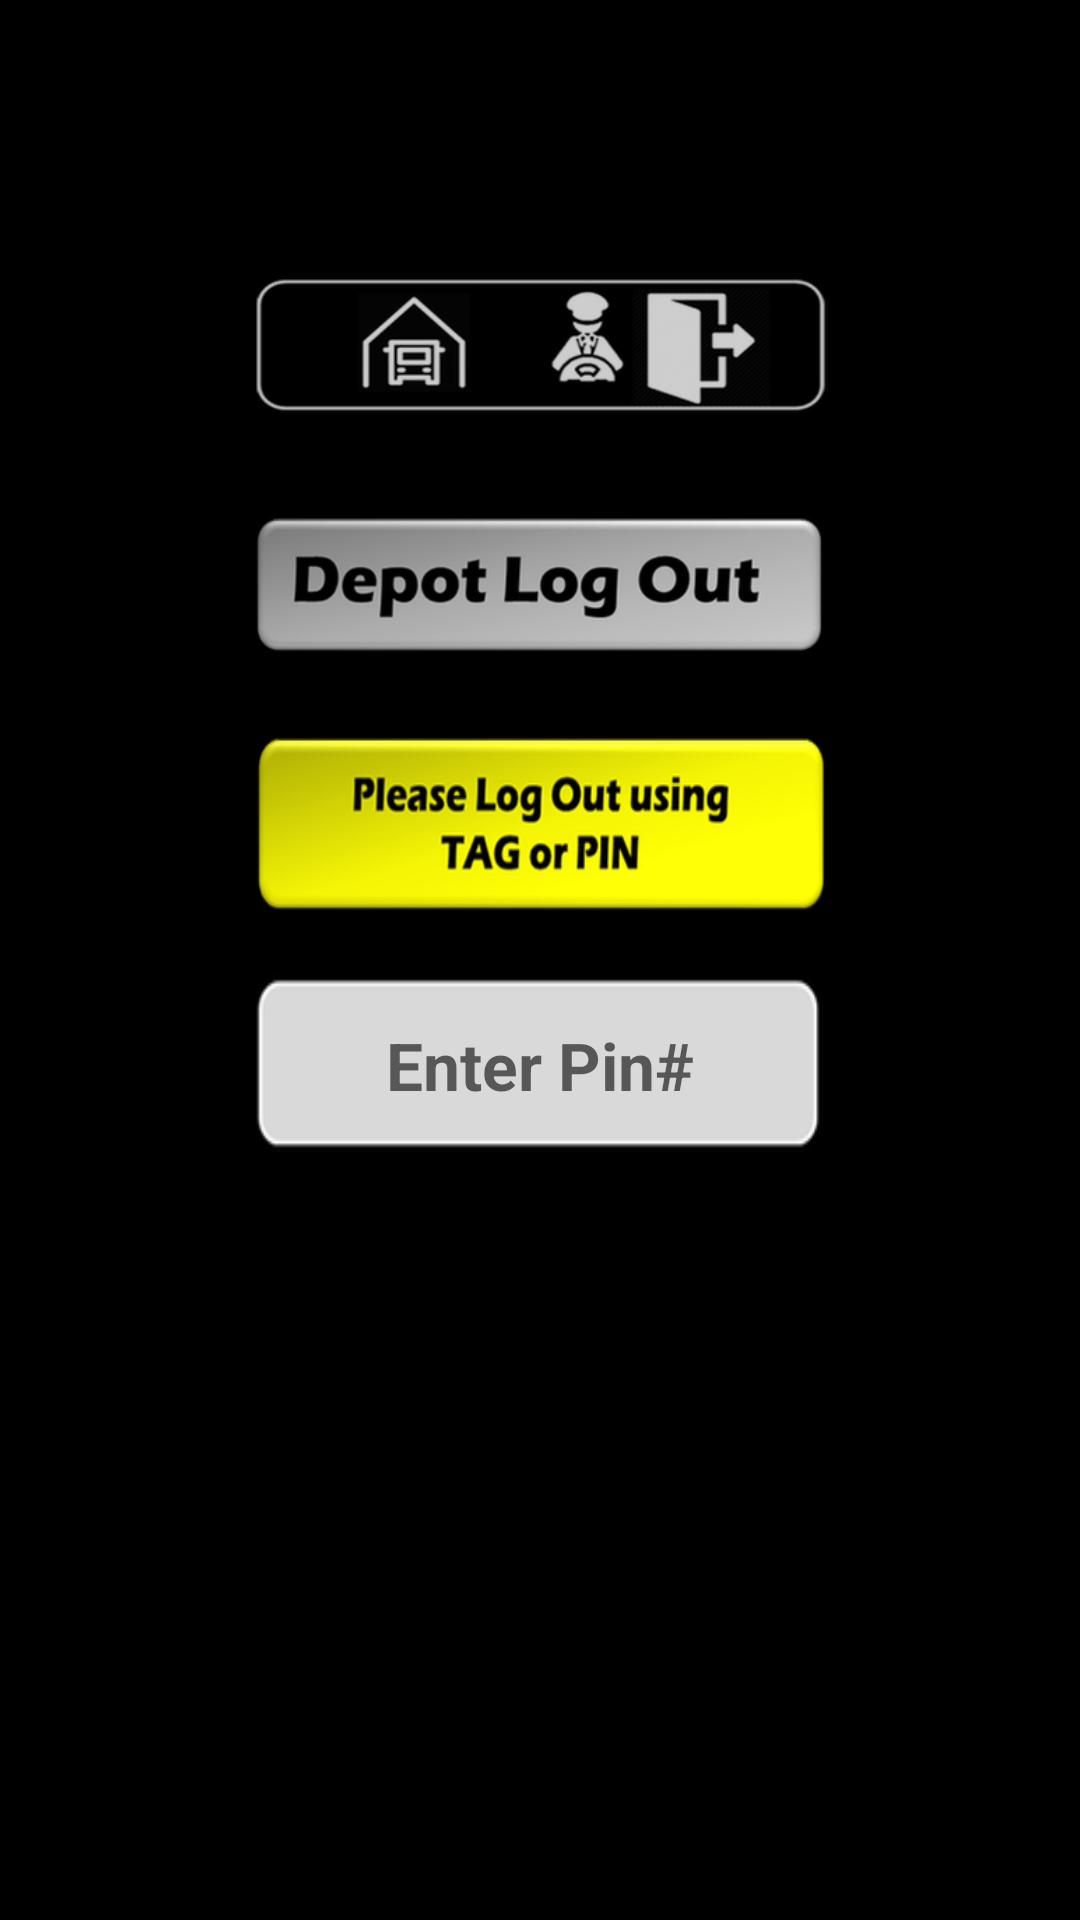

Android layout source for this screen:
<!-- AndroidManifest.xml: application theme MyMaterialTheme -->
<!-- res/layout/signout.xml -->
<?xml version="1.0" encoding="utf-8"?>
<RelativeLayout xmlns:android="http://schemas.android.com/apk/res/android"
    xmlns:app="http://schemas.android.com/apk/res-auto"
    xmlns:tools="http://schemas.android.com/tools"
    android:id="@+id/back"
    android:layout_width="match_parent"
    android:layout_height="match_parent"
    android:background="@drawable/bg"
    android:keepScreenOn="true"
    android:visibility="visible"
    >


    <EditText
        android:id="@+id/pin"
        android:layout_width="match_parent"
        android:layout_height="60dp"
        android:layout_below="@+id/pc5"
        android:layout_alignParentStart="true"
        android:layout_alignParentLeft="true"
        android:layout_alignParentEnd="true"
        android:layout_alignParentRight="true"
        android:layout_marginStart="85dp"
        android:layout_marginLeft="85dp"
        android:layout_marginTop="20dp"
        android:layout_marginEnd="85dp"
        android:layout_marginRight="85dp"
        android:background="@drawable/mlog"
        android:gravity="center"
        android:hint="Enter Pin#"
        android:inputType="numberPassword"
        android:lines="1"
        android:maxLength="5"
        android:textColor="@color/black"
        android:textSize="22sp"
        android:textStyle="bold" />

    <ImageView
        android:id="@+id/mng"
        android:layout_width="wrap_content"
        android:layout_height="60dp"
        android:layout_alignParentStart="true"
        android:layout_alignParentLeft="true"
        android:layout_alignParentTop="true"
        android:layout_alignParentEnd="true"
        android:layout_alignParentRight="true"
        android:layout_marginStart="85dp"
        android:layout_marginLeft="85dp"
        android:layout_marginTop="85dp"
        android:layout_marginEnd="84dp"
        android:layout_marginRight="84dp"
        android:foregroundGravity="center"
        android:src="@drawable/mng" />

    <EditText
        android:id="@+id/tv"
        android:layout_width="match_parent"
        android:layout_height="wrap_content"
        android:layout_alignParentTop="true"
        android:layout_marginTop="269dp"
        android:ems="10"
        android:gravity="center"
        android:inputType="textPersonName"
        android:textAllCaps="true"
        android:textColor="@android:color/holo_blue_dark"
        android:textSize="20sp"
        android:textStyle="bold"
        android:visibility="gone"
        tools:text="Test" />

    <ImageView
        android:id="@+id/pc5"
        android:layout_width="wrap_content"
        android:layout_height="60dp"
        android:layout_below="@+id/imageView7"
        android:layout_alignParentStart="true"
        android:layout_alignParentLeft="true"
        android:layout_alignParentEnd="true"
        android:layout_alignParentRight="true"
        android:layout_marginStart="85dp"
        android:layout_marginLeft="85dp"
        android:layout_marginTop="20dp"
        android:layout_marginEnd="84dp"
        android:layout_marginRight="84dp"
        android:background="@drawable/pc5"
        android:gravity="center" />

    <TextView
        android:id="@+id/textView19"
        android:layout_width="wrap_content"
        android:layout_height="wrap_content"
        android:layout_alignParentTop="true"
        android:layout_marginTop="35dp"
        android:textColor="@android:color/holo_red_light" />


    <ImageView
        android:id="@+id/imageView7"
        android:layout_width="match_parent"
        android:layout_height="60dp"
        android:layout_below="@+id/mng"
        android:layout_alignParentStart="true"
        android:layout_alignParentLeft="true"
        android:layout_alignParentEnd="true"
        android:layout_alignParentRight="true"
        android:layout_marginStart="85dp"
        android:layout_marginLeft="85dp"
        android:layout_marginTop="20dp"
        android:layout_marginEnd="85dp"
        android:layout_marginRight="85dp"
        android:src="@drawable/lo" />


</RelativeLayout>
<!-- resources referenced by this layout -->
<resources>
  <color name="black">#000000</color>
  <!-- drawable bg: png bitmap (drawable, 8710 bytes) -->
  <!-- drawable lo: png bitmap (drawable, 20593 bytes) -->
  <!-- drawable mlog: png bitmap (drawable, 1179 bytes) -->
  <!-- drawable mng: png bitmap (drawable, 38382 bytes) -->
  <!-- drawable pc5: png bitmap (drawable, 23470 bytes) -->
  <style name="MyMaterialTheme" parent="MyMaterialTheme.Base">
          <item name="android:textColor">#FF30C7F5</item>
          <item name="android:itemBackground">#FF464443</item>
          <item name="colorPrimary">@android:color/black</item>
          <item name="colorPrimaryDark">@android:color/black</item>
  
      </style>
  <style name="MyMaterialTheme.Base" parent="Theme.AppCompat.Light.DarkActionBar">
  
          <item name="colorPrimary">@color/colorPrimaryDark</item>
          <item name="colorPrimaryDark">@color/colorPrimaryDark</item>
          <item name="colorAccent">@color/colorAccent</item>
      </style>
  <color name="colorPrimaryDark">#242950</color>
  <color name="colorAccent">#2E2A2A</color>
</resources>
